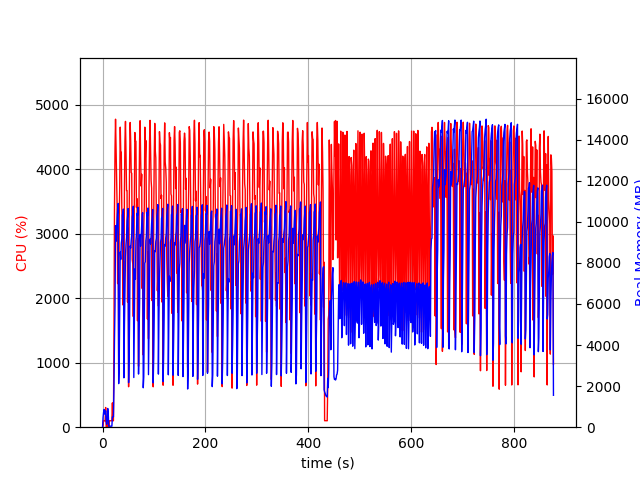

The data file committed next to this chart (first rows):
elapsed_time, nproc, cpu, mem_real, mem_virtual
4.0531158447265625e-05, 1, 0.0, 8.68, 2207
1.007, 8, 27.8, 477.9, 2886
2.014, 4, 103.1, 722.9, 2546
3.023, 5, 100.0, 861.4, 3060
4.033, 3, 100.3, 638.2, 2152
5.04, 3, 99.2, 717.4, 2152
6.048, 4, 305.5, 799.3, 2902
7.056, 3, 2.0, 286.6, 1630
8.065, 3, 3.0, 143.5, 1496
9.073, 3, 100.2, 363.8, 1728
10.08, 7, 5.9, 912.2, 3373
11.09, 5, 101.2, 642.4, 2577
12.1, 1, 6.0, 47.63, 619.4
13.11, 1, 100.3, 47.63, 619.4
14.11, 1, 99.1, 47.63, 619.4
15.12, 1, 100.3, 47.63, 619.4
16.13, 1, 100.3, 47.63, 619.4
17.14, 1, 99.3, 47.63, 619.4
18.14, 1, 100.3, 50.59, 1156
19.15, 1, 376.8, 502.8, 5967
20.16, 1, 100.2, 502.8, 5967
21.17, 1, 100.1, 502.8, 5967
22.17, 1, 1377, 1927, 9303
23.23, 1, 3395, 4296, 11183
24.24, 1, 4310, 5949, 16226
25.26, 1, 4776, 9811, 20375
26.27, 1, 4301, 9054, 20375
27.29, 1, 3816, 9487, 20445
28.32, 1, 3430, 10163, 20509
29.34, 1, 2227, 10639, 20509
30.34, 1, 3036, 10893, 20509
31.36, 1, 927.2, 2121, 20589
32.37, 1, 3207, 3058, 20589
33.38, 1, 3732, 5555, 20589
34.4, 1, 4652, 8526, 21005
35.42, 1, 4265, 8168, 21055
36.44, 1, 4264, 8961, 21055
37.45, 1, 3415, 9165, 21055
38.46, 1, 3057, 10335, 21055
39.47, 1, 1896, 10408, 21055
40.49, 1, 2575, 10621, 21055
41.49, 1, 1611, 2403, 21055
42.55, 1, 3691, 4928, 21055
43.56, 1, 4442, 6549, 21096
44.58, 1, 4742, 8304, 21349
45.59, 1, 4262, 8921, 21349
46.61, 1, 3670, 9214, 21349
47.62, 1, 3667, 10047, 21349
48.63, 1, 1940, 10273, 21349
49.64, 1, 3085, 10646, 21349
50.64, 1, 627.2, 2169, 21349
51.65, 1, 3206, 3422, 21349
52.66, 1, 4151, 5461, 21349
53.68, 1, 4725, 8825, 21411
54.7, 1, 4430, 8720, 21457
55.72, 1, 3949, 9098, 21457
56.73, 1, 3936, 9366, 21457
57.75, 1, 2604, 10236, 21457
58.75, 1, 2530, 10382, 21457
59.77, 1, 1716, 10758, 21457
... 805 more rows
